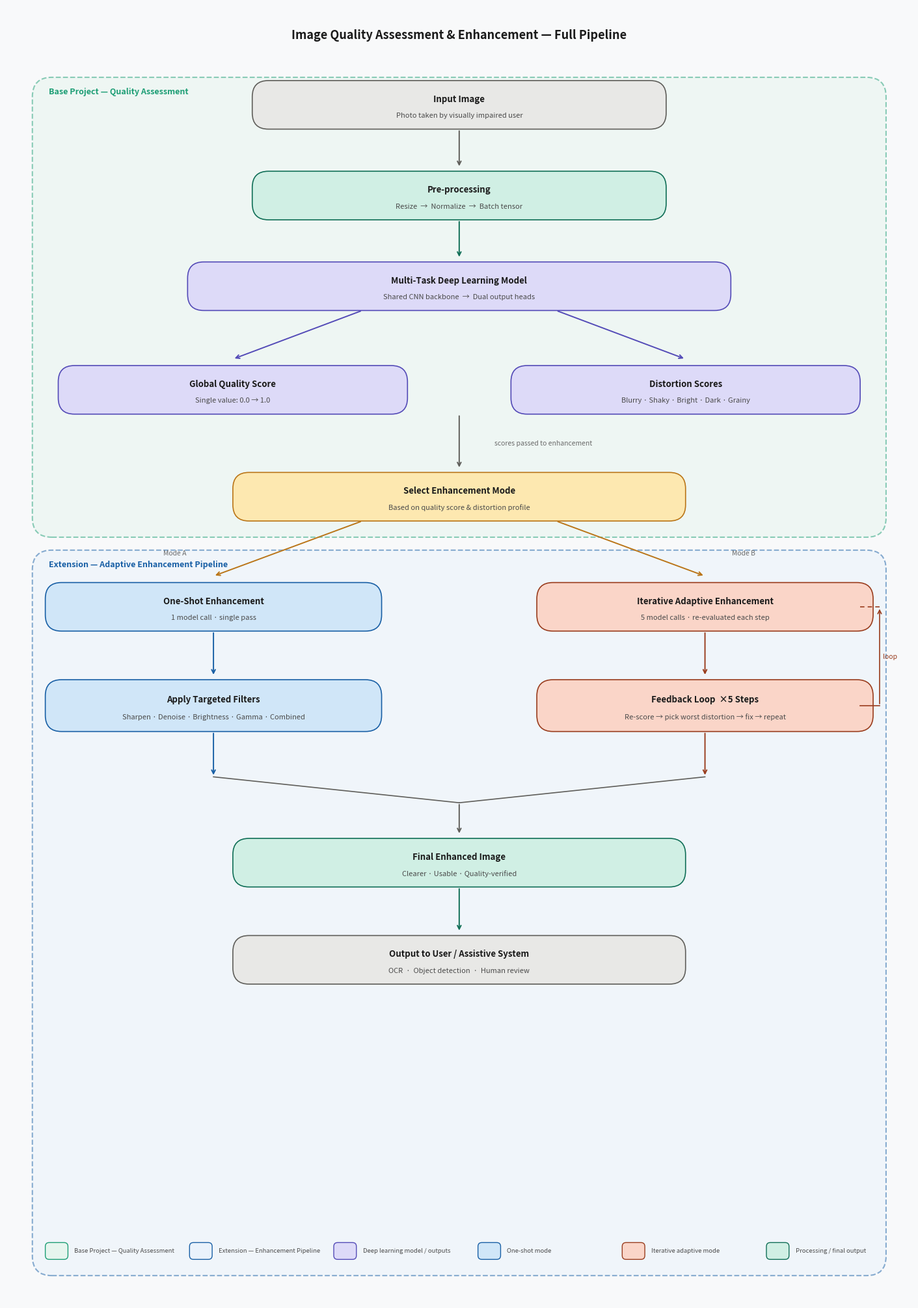

The matplotlib source for this figure:
import matplotlib.pyplot as plt
import matplotlib.patches as mpatches
from matplotlib.patches import FancyBboxPatch, FancyArrowPatch
import matplotlib.patheffects as pe

fig, ax = plt.subplots(figsize=(14, 20))
ax.set_xlim(0, 14)
ax.set_ylim(0, 20)
ax.axis("off")
fig.patch.set_facecolor("#F8F9FA")
ax.set_facecolor("#F8F9FA")

COLORS = {
    "gray_fill":    "#E8E8E6",
    "gray_stroke":  "#5F5E5A",
    "teal_fill":    "#D0EFE4",
    "teal_stroke":  "#0F6E56",
    "purple_fill":  "#DDDAF8",
    "purple_stroke":"#534AB7",
    "amber_fill":   "#FDE8B0",
    "amber_stroke": "#BA7517",
    "blue_fill":    "#D0E6F8",
    "blue_stroke":  "#185FA5",
    "coral_fill":   "#FAD5C8",
    "coral_stroke": "#993C1D",
    "base_bg":      "#E6F5EE",
    "base_border":  "#1D9E75",
    "ext_bg":       "#EAF2FB",
    "ext_border":   "#185FA5",
    "text_dark":    "#1A1A1A",
    "text_mid":     "#4A4A4A",
    "text_light":   "#6B6B6B",
}


def draw_box(ax, x, y, w, h, fill, stroke, title, subtitle=None, radius=0.25):
    """Draw a rounded rectangle with title and optional subtitle."""
    box = FancyBboxPatch(
        (x, y), w, h,
        boxstyle=f"round,pad=0,rounding_size={radius}",
        linewidth=1.2,
        edgecolor=stroke,
        facecolor=fill,
        zorder=3,
    )
    ax.add_patch(box)
    if subtitle:
        ax.text(x + w / 2, y + h * 0.62, title,
                ha="center", va="center", fontsize=9.5, fontweight="bold",
                color=COLORS["text_dark"], zorder=4)
        ax.text(x + w / 2, y + h * 0.28, subtitle,
                ha="center", va="center", fontsize=8,
                color=COLORS["text_mid"], zorder=4)
    else:
        ax.text(x + w / 2, y + h / 2, title,
                ha="center", va="center", fontsize=9.5, fontweight="bold",
                color=COLORS["text_dark"], zorder=4)


def draw_section(ax, x, y, w, h, fill, border, label):
    """Draw a dashed section container with label."""
    rect = FancyBboxPatch(
        (x, y), w, h,
        boxstyle="round,pad=0,rounding_size=0.3",
        linewidth=1.5,
        edgecolor=border,
        facecolor=fill,
        linestyle="--",
        zorder=1,
        alpha=0.5,
    )
    ax.add_patch(rect)
    ax.text(x + 0.25, y + h - 0.22, label,
            ha="left", va="center", fontsize=9, fontweight="bold",
            color=border, zorder=2)


def arrow(ax, x1, y1, x2, y2, color="#888780", style="->", lw=1.4, dashed=False):
    """Draw an arrow between two points."""
    ls = (0, (4, 3)) if dashed else "solid"
    ax.annotate(
        "", xy=(x2, y2), xytext=(x1, y1),
        arrowprops=dict(
            arrowstyle=style,
            color=color,
            lw=lw,
            linestyle=ls,
            connectionstyle="arc3,rad=0.0",
        ),
        zorder=5,
    )


def label_arrow(ax, x, y, text, color="#6B6B6B"):
    ax.text(x, y, text, ha="center", va="center",
            fontsize=7.5, color=color, style="italic", zorder=6)

ax.text(7, 19.55, "Image Quality Assessment & Enhancement — Full Pipeline",
        ha="center", va="center", fontsize=13, fontweight="bold",
        color=COLORS["text_dark"])

draw_section(ax, 0.4, 11.8, 13.2, 7.1,
             COLORS["base_bg"], COLORS["base_border"],
             "Base Project — Quality Assessment")

# 1. Input image
draw_box(ax, 3.8, 18.1, 6.4, 0.75,
         COLORS["gray_fill"], COLORS["gray_stroke"],
         "Input Image",
         "Photo taken by visually impaired user")

arrow(ax, 7, 18.1, 7, 17.5, COLORS["gray_stroke"])

# 2. Pre-processing
draw_box(ax, 3.8, 16.7, 6.4, 0.75,
         COLORS["teal_fill"], COLORS["teal_stroke"],
         "Pre-processing",
         "Resize  →  Normalize  →  Batch tensor")

arrow(ax, 7, 16.7, 7, 16.1, COLORS["teal_stroke"])

# 3. Multi-task model
draw_box(ax, 2.8, 15.3, 8.4, 0.75,
         COLORS["purple_fill"], COLORS["purple_stroke"],
         "Multi-Task Deep Learning Model",
         "Shared CNN backbone  →  Dual output heads")

# Branch arrows from model
arrow(ax, 5.5, 15.3, 3.5, 14.55, COLORS["purple_stroke"])
arrow(ax, 8.5, 15.3, 10.5, 14.55, COLORS["purple_stroke"])

# 4a. Quality score
draw_box(ax, 0.8, 13.7, 5.4, 0.75,
         COLORS["purple_fill"], COLORS["purple_stroke"],
         "Global Quality Score",
         "Single value: 0.0 → 1.0")

# 4b. Distortion scores
draw_box(ax, 7.8, 13.7, 5.4, 0.75,
         COLORS["purple_fill"], COLORS["purple_stroke"],
         "Distortion Scores",
         "Blurry · Shaky · Bright · Dark · Grainy")

draw_section(ax, 0.4, 0.4, 13.2, 11.2,
             COLORS["ext_bg"], COLORS["ext_border"],
             "Extension — Adaptive Enhancement Pipeline")

# Bridge arrow (base → extension)
arrow(ax, 7, 13.7, 7, 12.85, COLORS["gray_stroke"])
label_arrow(ax, 8.3, 13.25, "scores passed to enhancement")

# 5. Select mode
draw_box(ax, 3.5, 12.05, 7.0, 0.75,
         COLORS["amber_fill"], COLORS["amber_stroke"],
         "Select Enhancement Mode",
         "Based on quality score & distortion profile")

# Branch arrows to modes
arrow(ax, 5.5, 12.05, 3.2, 11.2, COLORS["amber_stroke"])
arrow(ax, 8.5, 12.05, 10.8, 11.2, COLORS["amber_stroke"])

label_arrow(ax, 2.6, 11.55, "Mode A")
label_arrow(ax, 11.4, 11.55, "Mode B")

draw_box(ax, 0.6, 10.35, 5.2, 0.75,
         COLORS["blue_fill"], COLORS["blue_stroke"],
         "One-Shot Enhancement",
         "1 model call · single pass")

arrow(ax, 3.2, 10.35, 3.2, 9.65, COLORS["blue_stroke"])

draw_box(ax, 0.6, 8.8, 5.2, 0.8,
         COLORS["blue_fill"], COLORS["blue_stroke"],
         "Apply Targeted Filters",
         "Sharpen · Denoise · Brightness · Gamma · Combined")

draw_box(ax, 8.2, 10.35, 5.2, 0.75,
         COLORS["coral_fill"], COLORS["coral_stroke"],
         "Iterative Adaptive Enhancement",
         "5 model calls · re-evaluated each step")

arrow(ax, 10.8, 10.35, 10.8, 9.65, COLORS["coral_stroke"])

draw_box(ax, 8.2, 8.8, 5.2, 0.8,
         COLORS["coral_fill"], COLORS["coral_stroke"],
         "Feedback Loop  ×5 Steps",
         "Re-score → pick worst distortion → fix → repeat")

# Loop-back arrow for iterative
ax.annotate("", xy=(13.5, 10.72), xytext=(13.5, 9.2),
            arrowprops=dict(arrowstyle="->", color=COLORS["coral_stroke"],
                            lw=1.2, connectionstyle="arc3,rad=0.0"), zorder=5)
ax.plot([13.2, 13.5], [9.2, 9.2], color=COLORS["coral_stroke"], lw=1.2, zorder=5)
ax.plot([13.2, 13.5], [10.72, 10.72], color=COLORS["coral_stroke"], lw=1.2,
        linestyle=(0, (4, 3)), zorder=5)
ax.text(13.55, 9.96, "loop", ha="left", va="center", fontsize=7.5,
        color=COLORS["coral_stroke"], style="italic")

arrow(ax, 3.2, 8.8, 3.2, 8.1, COLORS["blue_stroke"])
arrow(ax, 10.8, 8.8, 10.8, 8.1, COLORS["coral_stroke"])

# Converge lines → single point
ax.plot([3.2, 7.0], [8.1, 7.7], color=COLORS["gray_stroke"], lw=1.2, zorder=5)
ax.plot([10.8, 7.0], [8.1, 7.7], color=COLORS["gray_stroke"], lw=1.2, zorder=5)
arrow(ax, 7.0, 7.7, 7.0, 7.2, COLORS["gray_stroke"])

# 6. Final enhanced image
draw_box(ax, 3.5, 6.4, 7.0, 0.75,
         COLORS["teal_fill"], COLORS["teal_stroke"],
         "Final Enhanced Image",
         "Clearer · Usable · Quality-verified")

arrow(ax, 7.0, 6.4, 7.0, 5.7, COLORS["teal_stroke"])

# 7. Output
draw_box(ax, 3.5, 4.9, 7.0, 0.75,
         COLORS["gray_fill"], COLORS["gray_stroke"],
         "Output to User / Assistive System",
         "OCR  ·  Object detection  ·  Human review")

legend_y = 0.78
legend_items = [
    (COLORS["base_bg"],  COLORS["base_border"],  "Base Project — Quality Assessment"),
    (COLORS["ext_bg"],   COLORS["ext_border"],   "Extension — Enhancement Pipeline"),
    (COLORS["purple_fill"], COLORS["purple_stroke"], "Deep learning model / outputs"),
    (COLORS["blue_fill"],   COLORS["blue_stroke"],   "One-shot mode"),
    (COLORS["coral_fill"],  COLORS["coral_stroke"],  "Iterative adaptive mode"),
    (COLORS["teal_fill"],   COLORS["teal_stroke"],   "Processing / final output"),
]

start_x = 0.6
for i, (fill, stroke, label) in enumerate(legend_items):
    bx = start_x + i * 2.23
    patch = FancyBboxPatch((bx, legend_y - 0.13), 0.35, 0.26,
                           boxstyle="round,pad=0,rounding_size=0.06",
                           linewidth=1, edgecolor=stroke, facecolor=fill, zorder=6)
    ax.add_patch(patch)
    ax.text(bx + 0.45, legend_y, label, ha="left", va="center",
            fontsize=6.8, color=COLORS["text_mid"], zorder=7)

plt.tight_layout(pad=0.3)
plt.savefig("workflow_diagram.png", dpi=200, bbox_inches="tight",
            facecolor=fig.get_facecolor())
print("Saved: workflow_diagram.png")
plt.show()
